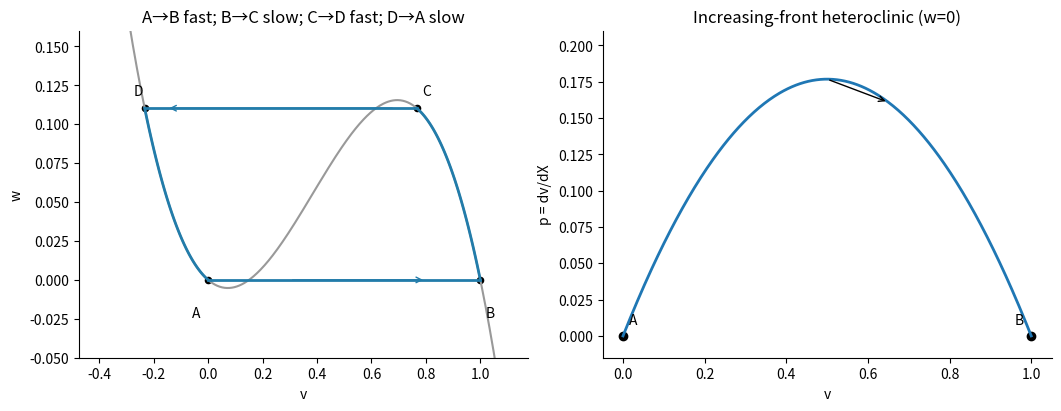

Recreate this plot in Python.
"""Original solution diagram. Python 3.14, NumPy 2.3.5, Matplotlib 3.10.7. Output to current working directory."""
import numpy as np
import matplotlib
matplotlib.use("Agg")
import matplotlib.pyplot as plt
from pathlib import Path
plt.rcParams.update({"figure.facecolor":"white","axes.facecolor":"white","font.size":10,"axes.spines.top":False,"axes.spines.right":False})

a=.15;f=lambda v:v*(a-v)*(v-1);mid=(2-a)/3;w0=f(mid);rr=sorted(np.roots([1,-(1+a),a,w0]).real);r1,r2,r3=rr;c=(1-2*a)/np.sqrt(2)
fig,axs=plt.subplots(1,2,figsize=(10.5,4),layout='constrained');xx=np.linspace(-.4,1.1,500);ax=axs[0];ax.plot(xx,f(xx),color='.6');ax.plot([0,1],[0,0],color='#227caa',lw=2);vv=np.linspace(1,r3,100);ax.plot(vv,f(vv),color='#227caa',lw=2);ax.plot([r3,r1],[w0,w0],color='#227caa',lw=2);vv=np.linspace(r1,0,100);ax.plot(vv,f(vv),color='#227caa',lw=2)
for label,v,w,dx,dy in [('A',0,0,-.06,-.024),('B',1,0,.02,-.024),('C',r3,w0,.02,.008),('D',r1,w0,-.04,.008)]:ax.scatter([v],[w],color='black',s=20);ax.text(v+dx,w+dy,label)
ax.annotate('',(.8,0),(.3,0),arrowprops={'arrowstyle':'->','color':'#227caa'});ax.annotate('',(r1+.08,w0),(r3-.08,w0),arrowprops={'arrowstyle':'->','color':'#227caa'});ax.set(xlabel='v',ylabel='w',ylim=(-.05,.16),title='A→B fast; B→C slow; C→D fast; D→A slow')
ax=axs[1];vv=np.linspace(0,1,400);pp=vv*(1-vv)/np.sqrt(2);ax.plot(vv,pp,lw=2);ax.scatter([0,1],[0,0],color='black');ax.text(.015,.008,'A');ax.text(.96,.008,'B');ax.annotate('',(.65,.65*.35/np.sqrt(2)),(.5,.25/np.sqrt(2)),arrowprops={'arrowstyle':'->'});ax.set(xlabel='v',ylabel='p = dv/dX',title='Increasing-front heteroclinic (w=0)',ylim=(-.015,.21))
fig.savefig(Path.cwd()/'2010-fhn-pulse.png',dpi=150,facecolor='white');plt.close(fig)
